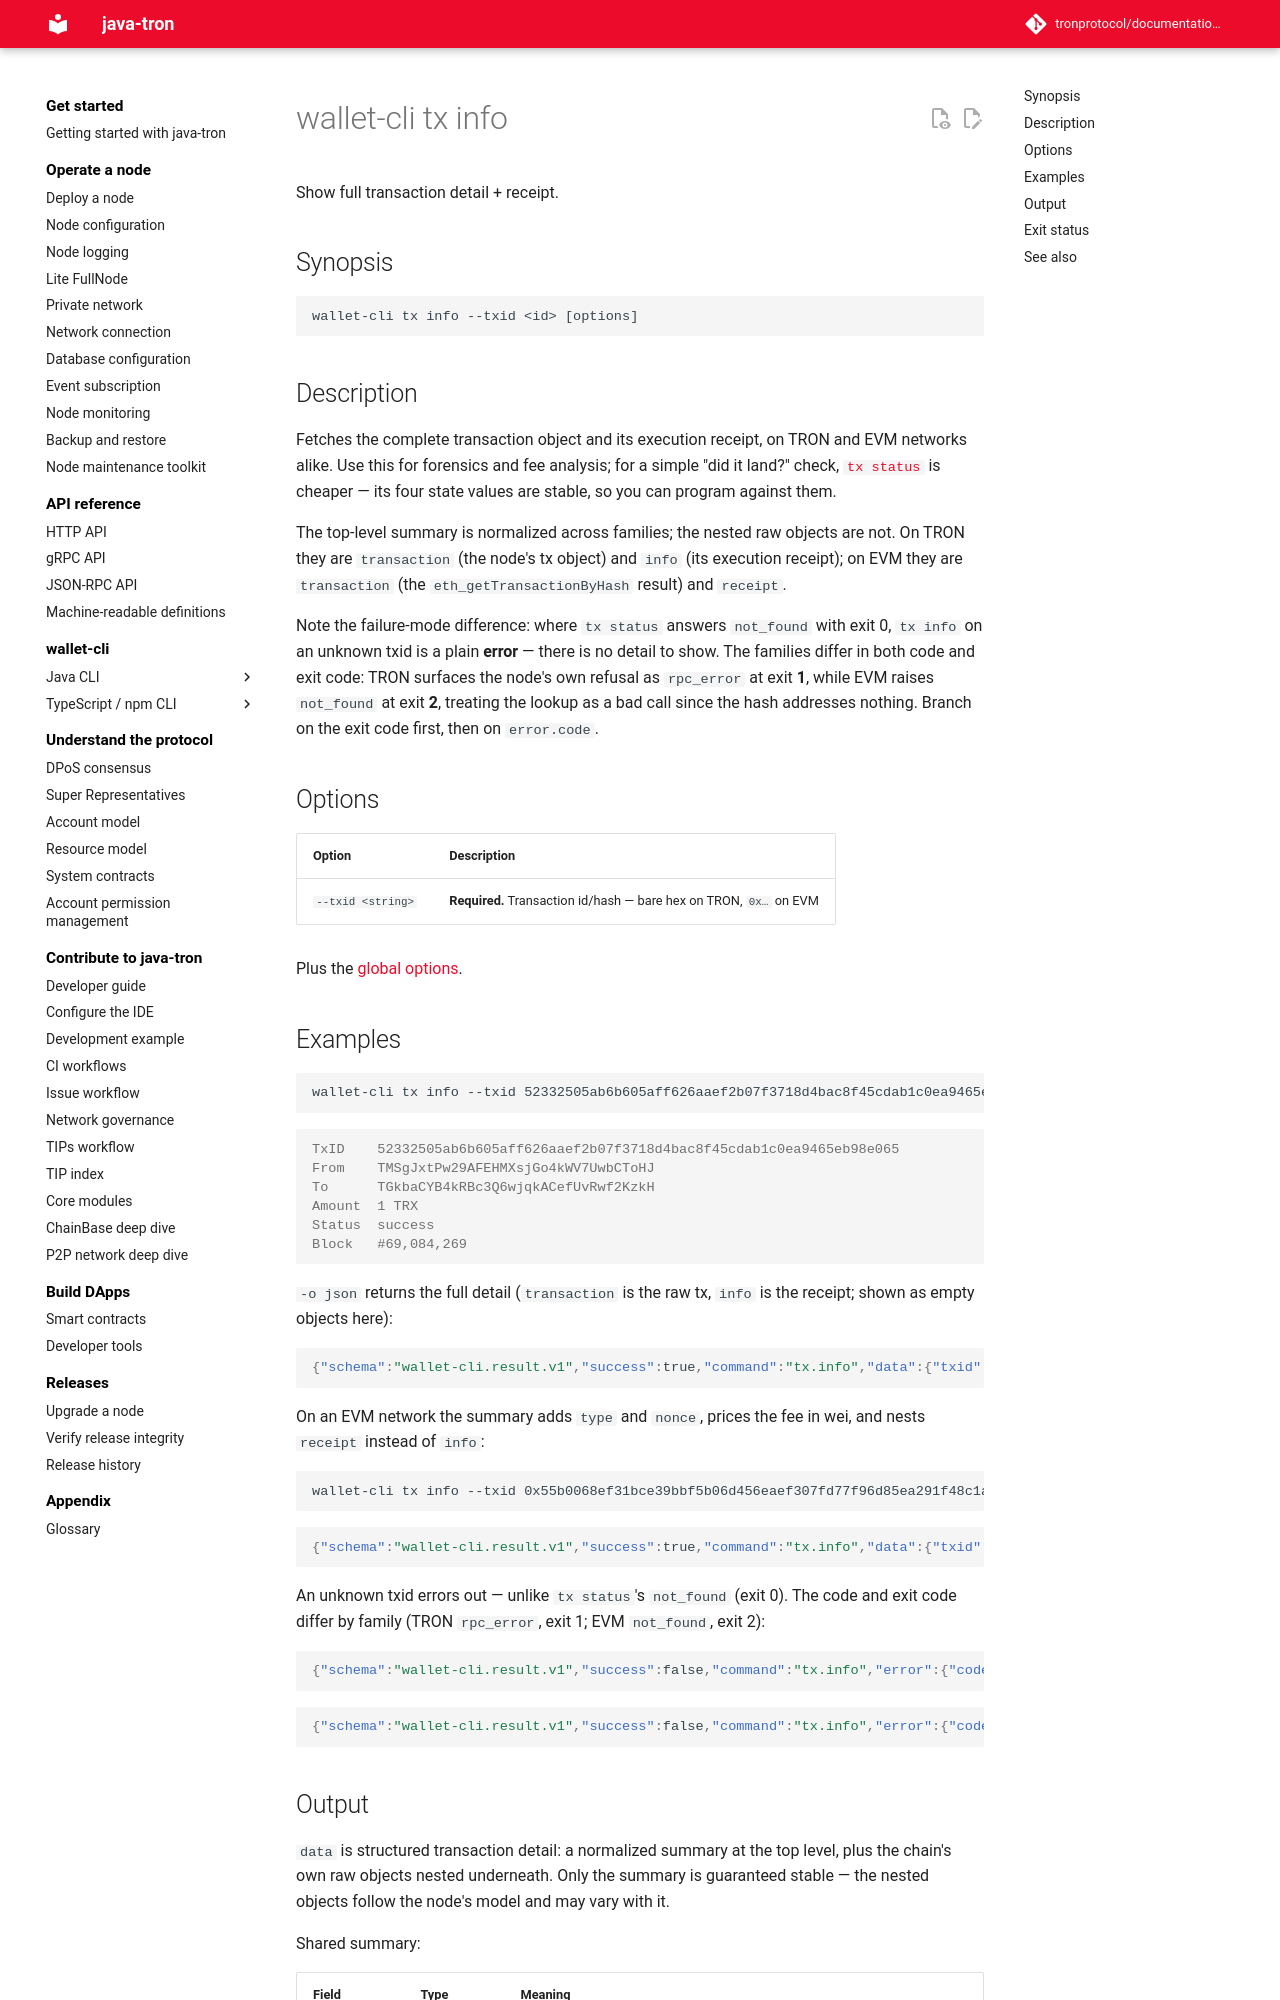

repository: tronprotocol/documentation-en · page: clients/wallet-cli/typescript/commands/tx/info/index.html · generator: mkdocs

# wallet-cli tx info

Show full transaction detail + receipt.

## Synopsis

```
wallet-cli tx info --txid <id> [options]
```

## Description

Fetches the complete transaction object and its execution receipt, on TRON and EVM networks alike. Use this for forensics and fee analysis; for a simple "did it land?" check, [`tx status`](status.md) is cheaper — its four state values are stable, so you can program against them.

The top-level summary is normalized across families; the nested raw objects are not. On TRON they are `transaction` (the node's tx object) and `info` (its execution receipt); on EVM they are `transaction` (the `eth_getTransactionByHash` result) and `receipt`.

Note the failure-mode difference: where `tx status` answers `not_found` with exit 0, `tx info` on an unknown txid is a plain **error** — there is no detail to show. The families differ in both code and exit code: TRON surfaces the node's own refusal as `rpc_error` at exit **1**, while EVM raises `not_found` at exit **2**, treating the lookup as a bad call since the hash addresses nothing. Branch on the exit code first, then on `error.code`.

## Options

| Option | Description |
|---|---|
| `--txid <string>` | **Required.** Transaction id/hash — bare hex on TRON, `0x…` on EVM |

Plus the [global options](../index.md#global-options-every-command).
